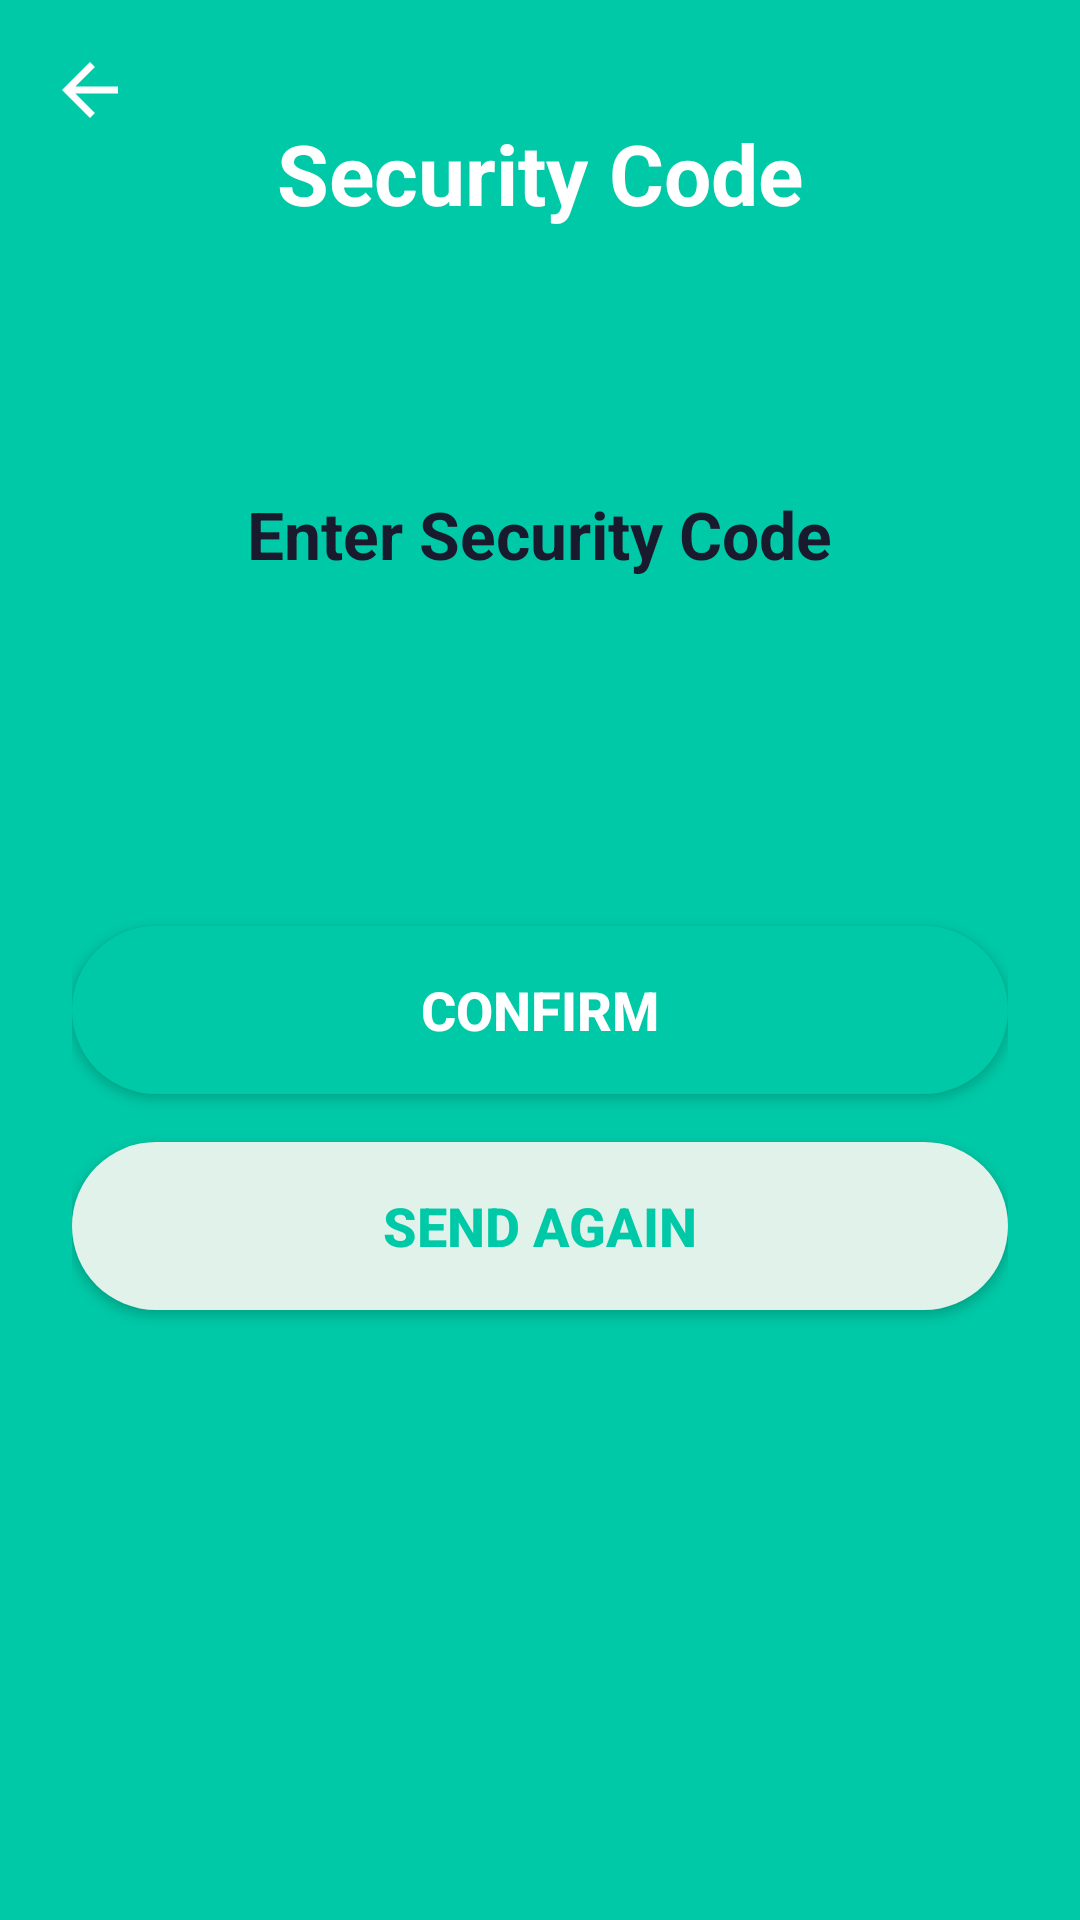

This screen was rendered from an Android layout file. Write that file and the resources it references.
<!-- AndroidManifest.xml: application theme Theme.StudyBuddyApp -->
<!-- res/layout/activity_security_code.xml -->
<?xml version="1.0" encoding="utf-8"?>
<androidx.constraintlayout.widget.ConstraintLayout
    xmlns:android="http://schemas.android.com/apk/res/android"
    xmlns:app="http://schemas.android.com/apk/res-auto"
    android:id="@+id/main"
    android:layout_width="match_parent"
    android:layout_height="match_parent"
    android:background="@color/primary_green">

    
    
    
    

    
    
    
    <View
        android:id="@+id/headerBackground"
        android:layout_width="0dp"
        android:layout_height="0dp"
        android:background="@drawable/bg_gradient_green"
        app:layout_constraintTop_toTopOf="parent"
        app:layout_constraintStart_toStartOf="parent"
        app:layout_constraintEnd_toEndOf="parent"
        app:layout_constraintHeight_percent="0.18" />

    
    
    
    <ImageView
        android:id="@+id/ivBack"
        android:layout_width="28dp"
        android:layout_height="28dp"
        android:src="@drawable/ic_arrow_back"
        android:contentDescription="@string/btn_back"
        app:tint="@color/white"
        android:layout_marginStart="16dp"
        android:layout_marginTop="16dp"
        app:layout_constraintTop_toTopOf="parent"
        app:layout_constraintStart_toStartOf="parent" />

    
    
    
    <TextView
        android:id="@+id/tvTitle"
        android:layout_width="wrap_content"
        android:layout_height="wrap_content"
        android:text="@string/security_code_title"
        android:textColor="@color/white"
        android:textSize="28sp"
        android:textStyle="bold"
        app:layout_constraintTop_toTopOf="@id/headerBackground"
        app:layout_constraintBottom_toBottomOf="@id/headerBackground"
        app:layout_constraintStart_toStartOf="parent"
        app:layout_constraintEnd_toEndOf="parent" />

    
    
    
    <ScrollView
        android:id="@+id/cardContainer"
        android:layout_width="0dp"
        android:layout_height="0dp"
        android:background="@drawable/bg_card_white"
        android:fillViewport="true"
        app:layout_constraintTop_toBottomOf="@id/headerBackground"
        app:layout_constraintBottom_toBottomOf="parent"
        app:layout_constraintStart_toStartOf="parent"
        app:layout_constraintEnd_toEndOf="parent">

        
        
        
        
        <LinearLayout
            android:layout_width="match_parent"
            android:layout_height="wrap_content"
            android:orientation="vertical"
            android:padding="24dp"
            android:gravity="center_horizontal">

            
            
            
            <TextView
                android:layout_width="wrap_content"
                android:layout_height="wrap_content"
                android:text="@string/enter_security_code"
                android:textColor="@color/dark_text"
                android:textSize="22sp"
                android:textStyle="bold"
                android:layout_marginTop="24dp" />

            
            
            
            <LinearLayout
                android:layout_width="wrap_content"
                android:layout_height="wrap_content"
                android:orientation="horizontal"
                android:layout_marginTop="32dp">

                
                
                <EditText
                    android:id="@+id/etCode1"
                    android:layout_width="44dp"
                    android:layout_height="44dp"
                    android:background="@drawable/bg_security_code_circle"
                    android:gravity="center"
                    android:maxLength="1"
                    android:inputType="number"
                    android:textSize="18sp"
                    android:textStyle="bold"
                    android:textColor="@color/dark_text"
                    android:importantForAutofill="no"
                    android:layout_marginEnd="8dp" />

                
                
                <EditText
                    android:id="@+id/etCode2"
                    android:layout_width="44dp"
                    android:layout_height="44dp"
                    android:background="@drawable/bg_security_code_circle"
                    android:gravity="center"
                    android:maxLength="1"
                    android:inputType="number"
                    android:textSize="18sp"
                    android:textStyle="bold"
                    android:textColor="@color/dark_text"
                    android:importantForAutofill="no"
                    android:layout_marginEnd="8dp" />

                
                
                <EditText
                    android:id="@+id/etCode3"
                    android:layout_width="44dp"
                    android:layout_height="44dp"
                    android:background="@drawable/bg_security_code_circle"
                    android:gravity="center"
                    android:maxLength="1"
                    android:inputType="number"
                    android:textSize="18sp"
                    android:textStyle="bold"
                    android:textColor="@color/dark_text"
                    android:importantForAutofill="no"
                    android:layout_marginEnd="8dp" />

                
                
                <EditText
                    android:id="@+id/etCode4"
                    android:layout_width="44dp"
                    android:layout_height="44dp"
                    android:background="@drawable/bg_security_code_circle"
                    android:gravity="center"
                    android:maxLength="1"
                    android:inputType="number"
                    android:textSize="18sp"
                    android:textStyle="bold"
                    android:textColor="@color/dark_text"
                    android:importantForAutofill="no"
                    android:layout_marginEnd="8dp" />

                
                
                <EditText
                    android:id="@+id/etCode5"
                    android:layout_width="44dp"
                    android:layout_height="44dp"
                    android:background="@drawable/bg_security_code_circle"
                    android:gravity="center"
                    android:maxLength="1"
                    android:inputType="number"
                    android:textSize="18sp"
                    android:textStyle="bold"
                    android:textColor="@color/dark_text"
                    android:importantForAutofill="no"
                    android:layout_marginEnd="8dp" />

                
                
                <EditText
                    android:id="@+id/etCode6"
                    android:layout_width="44dp"
                    android:layout_height="44dp"
                    android:background="@drawable/bg_security_code_circle"
                    android:gravity="center"
                    android:maxLength="1"
                    android:inputType="number"
                    android:textSize="18sp"
                    android:textStyle="bold"
                    android:textColor="@color/dark_text"
                    android:importantForAutofill="no" />
            </LinearLayout>

            
            
            
            <Button
                android:id="@+id/btnConfirm"
                style="@style/PrimaryButton"
                android:layout_width="match_parent"
                android:text="@string/btn_confirm"
                android:layout_marginTop="40dp" />

            
            
            
            <Button
                android:id="@+id/btnSendAgain"
                style="@style/SecondaryButton"
                android:layout_width="match_parent"
                android:text="@string/btn_send_again"
                android:layout_marginTop="16dp" />

        </LinearLayout>
    </ScrollView>

</androidx.constraintlayout.widget.ConstraintLayout>
<!-- resources referenced by this layout -->
<resources>
  <color name="dark_text">#FF1A1A2E</color>
  <color name="primary_green">#FF00C9A7</color>
  <color name="white">#FFFFFFFF</color>
  <!-- drawable bg_gradient_green (drawable) -->
  <?xml version="1.0" encoding="utf-8"?>
  <shape xmlns:android="http://schemas.android.com/apk/res/android"
      android:shape="rectangle">
      <gradient
          android:startColor="@color/primary_green"
          android:endColor="@color/primary_green"
          android:angle="270" />
  </shape>
  <!-- drawable bg_security_code_circle (drawable) -->
  <?xml version="1.0" encoding="utf-8"?>
  <shape xmlns:android="http://schemas.android.com/apk/res/android"
      android:shape="oval">
      <stroke android:width="2dp" android:color="@color/primary_green" />
      <solid android:color="@color/transparent" />
      <size android:width="40dp" android:height="40dp" />
  </shape>
  <!-- drawable ic_arrow_back (drawable) -->
  <?xml version="1.0" encoding="utf-8"?>
  <vector xmlns:android="http://schemas.android.com/apk/res/android"
      android:width="24dp"
      android:height="24dp"
      android:viewportWidth="24"
      android:viewportHeight="24">
      <path
          android:fillColor="@color/dark_text"
          android:pathData="M20,11H7.83l5.59,-5.59L12,4l-8,8 8,8 1.41,-1.41L7.83,13H20v-2z" />
  </vector>
  <string name="btn_back">Back</string>
  <string name="btn_confirm">Confirm</string>
  <string name="btn_send_again">Send Again</string>
  <string name="enter_security_code">Enter Security Code</string>
  <string name="security_code_title">Security Code</string>
  <style name="PrimaryButton">
          <item name="android:layout_width">0dp</item>
          <item name="android:layout_height">56dp</item>
          <item name="android:background">@drawable/bg_button_primary</item>
          <item name="android:backgroundTint">@null</item>
          <item name="backgroundTint">@null</item>
          <item name="android:textColor">@color/white</item>
          <item name="android:textSize">18sp</item>
          <item name="android:textStyle">bold</item>
          <item name="android:gravity">center</item>
      </style>
  <style name="SecondaryButton">
          <item name="android:layout_width">0dp</item>
          <item name="android:layout_height">56dp</item>
          <item name="android:background">@drawable/bg_button_secondary</item>
          <item name="android:backgroundTint">@null</item>
          <item name="backgroundTint">@null</item>
          <item name="android:textColor">@color/primary_green</item>
          <item name="android:textSize">18sp</item>
          <item name="android:textStyle">bold</item>
          <item name="android:gravity">center</item>
      </style>
  <style name="Theme.StudyBuddyApp" parent="Base.Theme.StudyBuddyApp" />
  <color name="transparent">#00000000</color>
  <!-- drawable bg_button_primary (drawable) -->
  <?xml version="1.0" encoding="utf-8"?>
  <shape xmlns:android="http://schemas.android.com/apk/res/android"
      android:shape="rectangle">
      <solid android:color="@color/primary_green" />
      <corners android:radius="28dp" />
  </shape>
  <!-- drawable bg_button_secondary (drawable) -->
  <?xml version="1.0" encoding="utf-8"?>
  <shape xmlns:android="http://schemas.android.com/apk/res/android"
      android:shape="rectangle">
      <solid android:color="@color/button_secondary_bg" />
      <corners android:radius="28dp" />
  </shape>
  <style name="Base.Theme.StudyBuddyApp" parent="Theme.Material3.DayNight.NoActionBar">
          
          
      </style>
  <color name="button_secondary_bg">#FFE0F2E9</color>
</resources>
